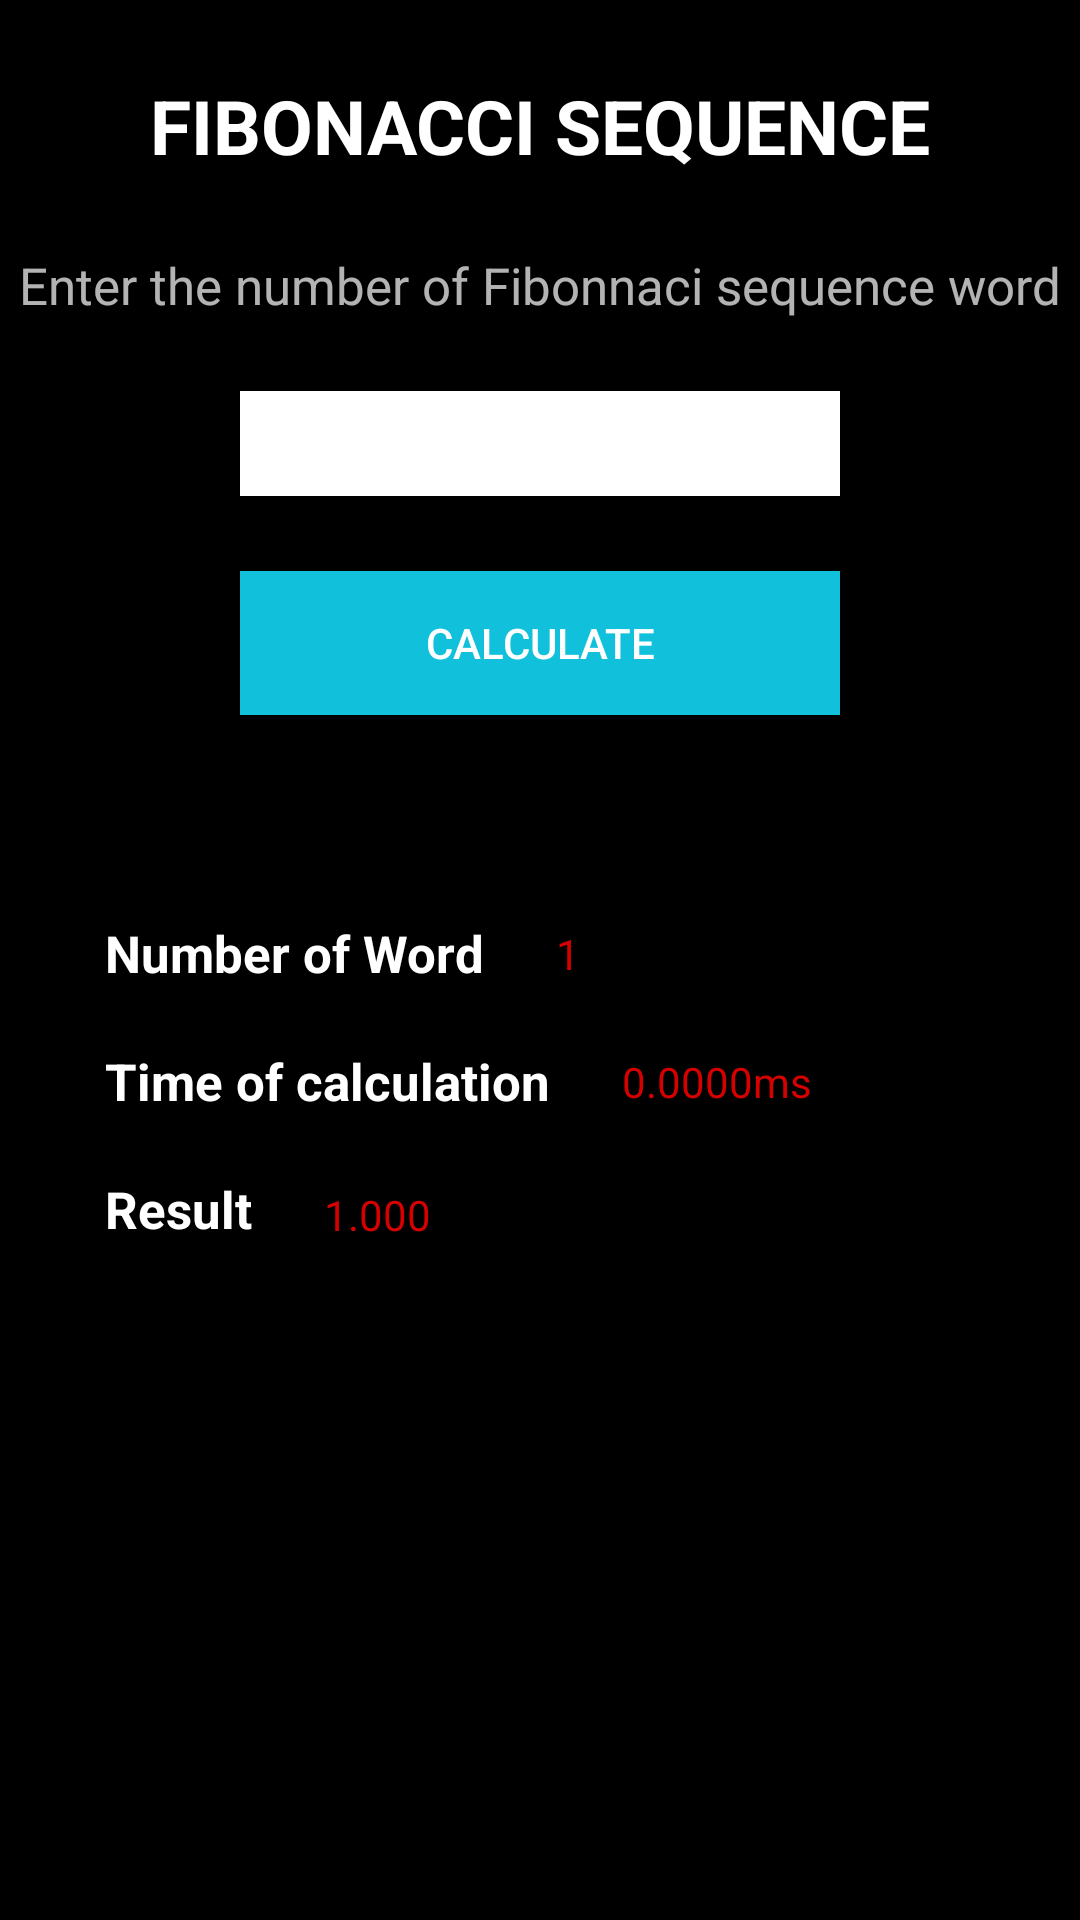

Android layout source for this screen:
<!-- AndroidManifest.xml: application theme Theme.Koltin_react_test -->
<!-- res/layout/fibonacci_fragment.xml -->
<?xml version="1.0" encoding="utf-8"?>
<androidx.constraintlayout.widget.ConstraintLayout xmlns:android="http://schemas.android.com/apk/res/android"
    xmlns:app="http://schemas.android.com/apk/res-auto"
    xmlns:tools="http://schemas.android.com/tools"
    android:layout_width="match_parent"
    android:layout_height="match_parent"
    android:clickable="true"
    android:background="#000">


    <TextView
        android:id="@+id/textView4"
        style="@style/titleText"
        android:layout_width="wrap_content"
        android:layout_height="wrap_content"
        android:layout_marginTop="25dp"
        android:text="FIBONACCI SEQUENCE"
        app:layout_constraintEnd_toEndOf="parent"
        app:layout_constraintStart_toStartOf="parent"
        app:layout_constraintTop_toTopOf="parent" />

    <TextView
        android:id="@+id/textView5"
        style="@style/normalText"
        android:layout_width="wrap_content"
        android:layout_height="wrap_content"
        android:layout_marginTop="25dp"
        android:textSize="17sp"
        android:text="Enter the number of Fibonnaci sequence word"
        app:layout_constraintEnd_toEndOf="parent"
        app:layout_constraintStart_toStartOf="parent"
        app:layout_constraintTop_toBottomOf="@+id/textView4" />


    <EditText
        android:id="@+id/editText"
        android:layout_width="200dp"
        android:layout_height="35dp"
        android:layout_marginTop="24dp"
        android:background="#ffffff"
        android:textColor="@color/black"
        android:inputType="numberDecimal"
        app:layout_constraintEnd_toEndOf="parent"
        app:layout_constraintStart_toStartOf="parent"
        app:layout_constraintTop_toBottomOf="@+id/textView5" />

    <Button
        android:id="@+id/button"
        android:layout_width="0dp"
        android:layout_height="wrap_content"
        android:layout_marginTop="25dp"
        android:background="#11C1DC"
        android:text="CALCULATE"
        android:textColor="@color/white"
        app:layout_constraintEnd_toEndOf="@+id/editText"
        app:layout_constraintStart_toStartOf="@+id/editText"
        app:layout_constraintTop_toBottomOf="@+id/editText" />


    <TextView
        android:id="@+id/number_of_words"
        style="@style/titleText"
        android:layout_width="wrap_content"
        android:layout_height="wrap_content"
        android:layout_marginStart="35dp"
        android:layout_marginTop="200dp"
        android:text="Number of Word"
        android:textSize="17sp"
        app:layout_constraintStart_toStartOf="parent"
        app:layout_constraintTop_toBottomOf="@+id/textView5" />


    <TextView
        android:id="@+id/time_of_calculation"
        android:layout_width="wrap_content"
        android:layout_height="wrap_content"
        android:layout_marginStart="35dp"
        android:layout_marginTop="20dp"
        style="@style/titleText"
        android:text="Time of calculation"
        android:textSize="17sp"
        app:layout_constraintStart_toStartOf="parent"
        app:layout_constraintTop_toBottomOf="@+id/number_of_words" />

    <TextView
        android:id="@+id/textView8"
        style="@style/titleText"
        android:layout_width="wrap_content"
        android:layout_height="wrap_content"
        android:layout_marginStart="35dp"
        android:layout_marginTop="20dp"
        android:text="Result"
        android:textSize="17sp"
        app:layout_constraintStart_toStartOf="parent"
        app:layout_constraintTop_toBottomOf="@+id/time_of_calculation" />


    <TextView
        android:id="@+id/number_of_result"
        android:layout_width="wrap_content"
        android:layout_height="wrap_content"
        android:layout_marginStart="24dp"
        android:textColor="#D50000"
        android:text="1"
        app:layout_constraintBottom_toBottomOf="@+id/number_of_words"
        app:layout_constraintStart_toEndOf="@+id/number_of_words"
        app:layout_constraintTop_toTopOf="@+id/number_of_words" />

    <TextView
        android:id="@+id/cal_time"
        android:layout_width="wrap_content"
        android:layout_height="wrap_content"
        android:text="0.0000ms"
        android:textColor="#D50000"
        android:layout_marginLeft="24dp"
        app:layout_constraintBottom_toBottomOf="@+id/time_of_calculation"
        app:layout_constraintStart_toEndOf="@+id/time_of_calculation"
        app:layout_constraintTop_toTopOf="@+id/time_of_calculation" />

    <TextView
        android:id="@+id/result"
        android:layout_width="wrap_content"
        android:layout_height="wrap_content"
        android:text="1.000"
        android:layout_marginLeft="24dp"
        android:textColor="#D50000"
        app:layout_constraintBottom_toBottomOf="@+id/textView8"
        app:layout_constraintStart_toEndOf="@+id/textView8"
        app:layout_constraintTop_toTopOf="@+id/textView8"
        app:layout_constraintVertical_bias="1.0" />

</androidx.constraintlayout.widget.ConstraintLayout>
<!-- resources referenced by this layout -->
<resources>
  <style name="normalText">
          <item name="android:textSize">22sp</item>
          <item name="android:textColor">#B3FFFFFF</item>
          <item name="android:textStyle">normal</item>
      </style>
  <style name="titleText">
          <item name="android:textSize">25sp</item>
          <item name="android:textColor">#fff</item>
          <item name="android:textStyle">bold</item>
      </style>
  <style name="Theme.Koltin_react_test" parent="Theme.MaterialComponents.DayNight.NoActionBar">
          
          <item name="colorPrimary">@color/purple_500</item>
          <item name="colorPrimaryVariant">@color/purple_700</item>
          <item name="colorOnPrimary">@color/white</item>
          
          <item name="colorSecondary">@color/teal_200</item>
          <item name="colorSecondaryVariant">@color/teal_700</item>
          <item name="colorOnSecondary">@color/black</item>
          
          <item name="android:statusBarColor" tools:targetApi="l">?attr/colorPrimaryVariant</item>
          
      </style>
  <!-- not gathered from this repository: default colours our renderer supplied (Android Studio template values) -->
  <color name="purple_500">#FF6200EE</color>
  <color name="purple_700">#FF3700B3</color>
  <color name="teal_200">#FF03DAC5</color>
  <color name="teal_700">#FF018786</color>
  <color name="black">#FF000000</color>
  <color name="white">#FFFFFFFF</color>
</resources>
